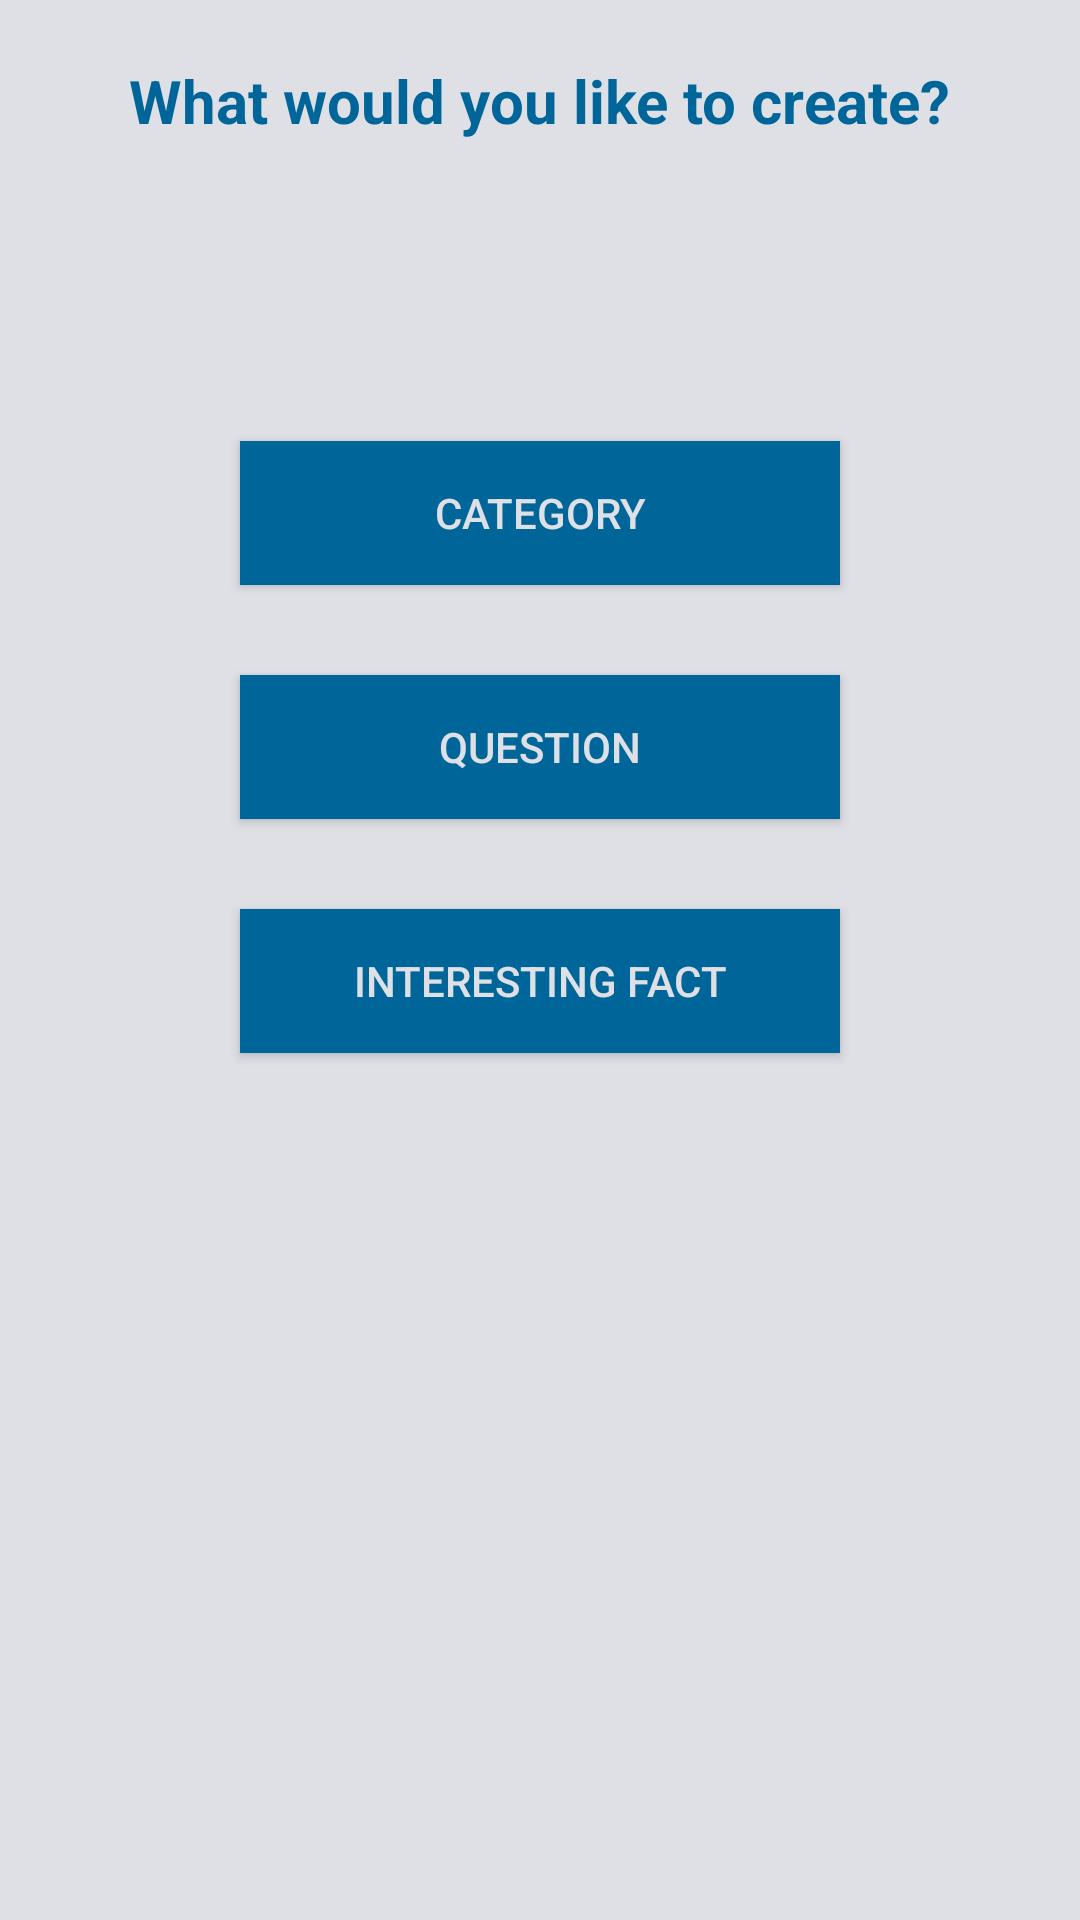

The Android layout XML behind this screen, and the referenced resources:
<!-- AndroidManifest.xml: application theme AppTheme -->
<!-- res/layout/activity_create_new.xml -->
<?xml version="1.0" encoding="utf-8"?>
<RelativeLayout xmlns:android="http://schemas.android.com/apk/res/android"
    xmlns:tools="http://schemas.android.com/tools"
    android:layout_width="match_parent"
    android:layout_height="match_parent"
    android:paddingBottom="@dimen/activity_vertical_margin"
    android:paddingLeft="@dimen/activity_horizontal_margin"
    android:paddingRight="@dimen/activity_horizontal_margin"
    android:paddingTop="@dimen/activity_vertical_margin"
    style="@style/MainLayoutStyles"
    tools:context=".fragments.CreateNew">

    <TextView
        android:id="@+id/lblText"
        android:text="What would you like to create?"
        style="@style/headerStyle"
        android:layout_margin="20dp"/>


    <Button
        android:id="@+id/btnCreateNewCategory"
        android:text="Category"
        android:layout_below="@id/lblText"
        android:layout_marginTop="80dip"
        style="@style/btnStyles"
        android:onClick="goToCreateNewCategory"/>

    <Button
        android:id="@+id/btnCreateQuestion"
        style="@style/btnStyles"
        android:text="Question"
        android:layout_below="@id/btnCreateNewCategory"
        android:layout_marginTop="30dip"
        android:onClick="goToCreateNewQuestion"/>

    <Button
        android:id="@+id/btnCreateNewInterestingFact"
        android:text="Interesting fact"
        android:layout_below="@id/btnCreateQuestion"
        android:layout_marginTop="30dip"
        style="@style/btnStyles"
        android:onClick="goToCreateNewInterestingFact"/>
</RelativeLayout>
<!-- resources referenced by this layout -->
<resources>
  <style name="MainLayoutStyles">
          <item name="android:background">@color/colorBackground</item>
      </style>
  <style name="btnStyles">
          <item name="android:layout_width">200dip</item>
          <item name="android:layout_centerHorizontal">true</item>
          <item name="android:background">@color/colorButtons</item>
          <item name="android:layout_height">wrap_content</item>
          <item name="android:textColor">@color/colorBackground</item>
      </style>
  <style name="headerStyle">
          <item name="android:layout_width">wrap_content</item>
          <item name="android:layout_height">wrap_content</item>
          <item name="android:layout_centerHorizontal">true</item>
          <item name="android:textSize">20dp</item>
          <item name="android:textColor">@color/colorButtons</item>
          <item name="android:textStyle">bold</item>
      </style>
  <style name="AppTheme" parent="Theme.AppCompat.Light.DarkActionBar">
          
          <item name="colorPrimary">@color/colorPrimary</item>
          <item name="colorPrimaryDark">@color/colorPrimaryDark</item>
          <item name="colorAccent">@color/colorAccent</item>
          android:background="@color/colorBackground"
      </style>
  <color name="colorBackground">#dee0e6</color>
  <color name="colorButtons">#006699</color>
  <color name="colorPrimary">#3F51B5</color>
  <color name="colorPrimaryDark">#303F9F</color>
  <color name="colorAccent">#FF4081</color>
</resources>
